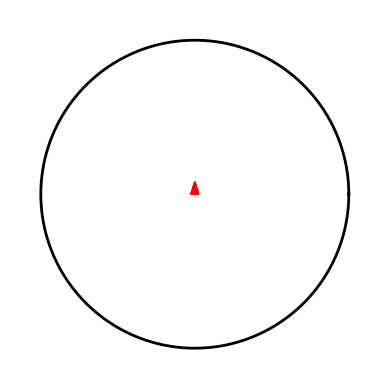

Here is the Python script that generated this plot:
import numpy as np
import matplotlib.pyplot as plt
from matplotlib.animation import FuncAnimation

R = 5
theta0 = np.array([0, np.pi / 2, np.pi, 3 * np.pi / 2])


def setup_plot(axis):
    (points,) = axis.plot([], [], "ro", markersize=20)
    arrows = []
    for _ in range(4):
        arrow = axis.arrow(0, 0, 0, 0, color="red", head_width=0.25, head_length=0.4)
        arrows.append(arrow)
    return points, arrows


def setup_axis(axis):
    axis.set_xlim(-6, 6)
    axis.set_ylim(-6, 6)
    axis.axis("off")
    axis.set_aspect("equal")
    return axis


def update(frame, points, arrows, axis):
    angle = frame * 0.05
    x = R * np.cos(theta0 + angle)
    y = R * np.sin(theta0 + angle)
    points.set_data(x, y)

    for arrow in arrows:
        arrow.remove()
    arrows.clear()

    for i in range(4):
        vx = -np.sin(theta0[i] + angle) * 2
        vy = np.cos(theta0[i] + angle) * 2
        new_arrow = axis.arrow(
            x[i], y[i], vx, vy, color="red", head_width=0.25, head_length=0.4
        )
        arrow.append(new_arrow)
    return (points,) + tuple(arrow)


if __name__ == "__main__":
    fig, axis = plt.subplots()
    axis = setup_axis(axis)
    theta = np.linspace(0, 2 * np.pi, 500)
    axis.plot(R * np.cos(theta), R * np.sin(theta), "k", linewidth=2)
    points, arrows = setup_plot(axis)

    def init():
        points.set_data([], [])
        for arrow in arrows:
            arrow.remove()
        arrows.clear()
        return (points,)

    ani = FuncAnimation(
        fig=fig,
        func=update,
        fargs=(points, arrows, axis),
        init_func=init,
        frames=1000,
        interval=30,
        blit=False,
    )

    plt.show()
